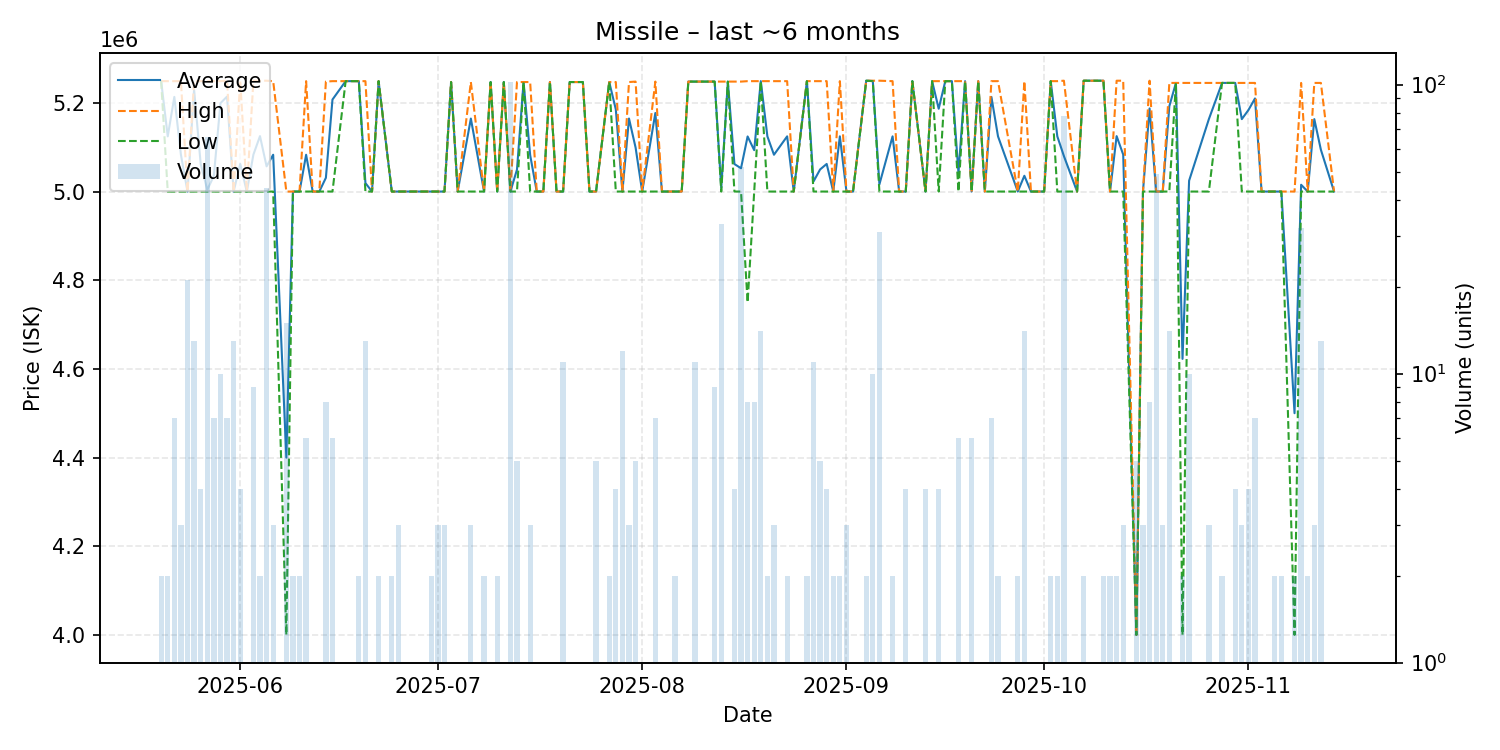

Source data for this figure (header and first rows):
date, average, highest, lowest, order_count, volume
2025-05-20, 5249000, 5249000, 5249000, 2, 2
2025-05-21, 5124500, 5249000, 5000000, 2, 2
2025-05-22, 5213429, 5249000, 5000000, 3, 7
2025-05-23, 5083000, 5249000, 5000000, 2, 3
2025-05-24, 5000000, 5000000, 5000000, 2, 21
2025-05-25, 5229846, 5249000, 5000000, 3, 13
2025-05-26, 5062250, 5249000, 5000000, 3, 4
2025-05-27, 5003773, 5249000, 5000000, 5, 66
2025-05-28, 5035571, 5249000, 5000000, 4, 7
2025-05-29, 5199300, 5249000, 5000000, 6, 10
2025-05-30, 5214286, 5250000, 5000000, 3, 7
2025-05-31, 5000000, 5000000, 5000000, 3, 13
2025-06-01, 5062500, 5250000, 5000000, 4, 4
2025-06-02, 5000000, 5000000, 5000000, 1, 1
2025-06-03, 5083333, 5250000, 5000000, 4, 9
2025-06-04, 5125000, 5250000, 5000000, 2, 2
2025-06-05, 5056818, 5250000, 5000000, 2, 44
2025-06-06, 5083000, 5249000, 5000000, 3, 3
2025-06-08, 4400000, 5000000, 4000000, 3, 15
2025-06-09, 5000000, 5000000, 5000000, 2, 2
2025-06-10, 5000000, 5000000, 5000000, 2, 2
2025-06-11, 5083000, 5249000, 5000000, 4, 6
2025-06-12, 5000000, 5000000, 5000000, 1, 1
2025-06-13, 5000000, 5000000, 5000000, 1, 1
2025-06-14, 5031000, 5248000, 5000000, 4, 8
2025-06-15, 5207500, 5249000, 5000000, 3, 6
2025-06-17, 5249000, 5249000, 5249000, 1, 1
2025-06-18, 5249000, 5249000, 5249000, 1, 1
2025-06-19, 5249000, 5249000, 5249000, 2, 2
2025-06-20, 5019154, 5249000, 5000000, 3, 13
2025-06-21, 5000000, 5000000, 5000000, 1, 1
2025-06-22, 5249000, 5249000, 5249000, 2, 2
2025-06-24, 5000000, 5000000, 5000000, 2, 2
2025-06-25, 5000000, 5000000, 5000000, 3, 3
2025-06-26, 5000000, 5000000, 5000000, 1, 1
2025-06-27, 5000000, 5000000, 5000000, 1, 1
2025-06-30, 5000000, 5000000, 5000000, 1, 2
2025-07-01, 5000000, 5000000, 5000000, 3, 3
2025-07-02, 5000000, 5000000, 5000000, 3, 3
2025-07-03, 5247000, 5247000, 5247000, 1, 1
2025-07-04, 5000000, 5000000, 5000000, 1, 1
2025-07-06, 5164667, 5247000, 5000000, 3, 3
2025-07-08, 5000000, 5000000, 5000000, 2, 2
2025-07-09, 5247000, 5247000, 5247000, 1, 1
2025-07-10, 5000000, 5000000, 5000000, 1, 2
2025-07-11, 5247000, 5247000, 5247000, 1, 1
2025-07-12, 5000000, 5000000, 5000000, 3, 102
2025-07-13, 5049400, 5247000, 5000000, 4, 5
2025-07-14, 5247000, 5247000, 5247000, 1, 1
2025-07-15, 5082333, 5247000, 5000000, 2, 3
2025-07-16, 5000000, 5000000, 5000000, 1, 1
2025-07-17, 5000000, 5000000, 5000000, 1, 1
2025-07-18, 5247000, 5247000, 5247000, 1, 1
2025-07-19, 5000000, 5000000, 5000000, 1, 1
2025-07-20, 5000000, 5000000, 5000000, 2, 11
2025-07-21, 5247000, 5247000, 5247000, 1, 1
2025-07-22, 5247000, 5247000, 5247000, 1, 1
2025-07-23, 5247000, 5247000, 5247000, 1, 1
2025-07-24, 5000000, 5000000, 5000000, 1, 1
2025-07-25, 5000000, 5000000, 5000000, 2, 5
... 91 more rows
